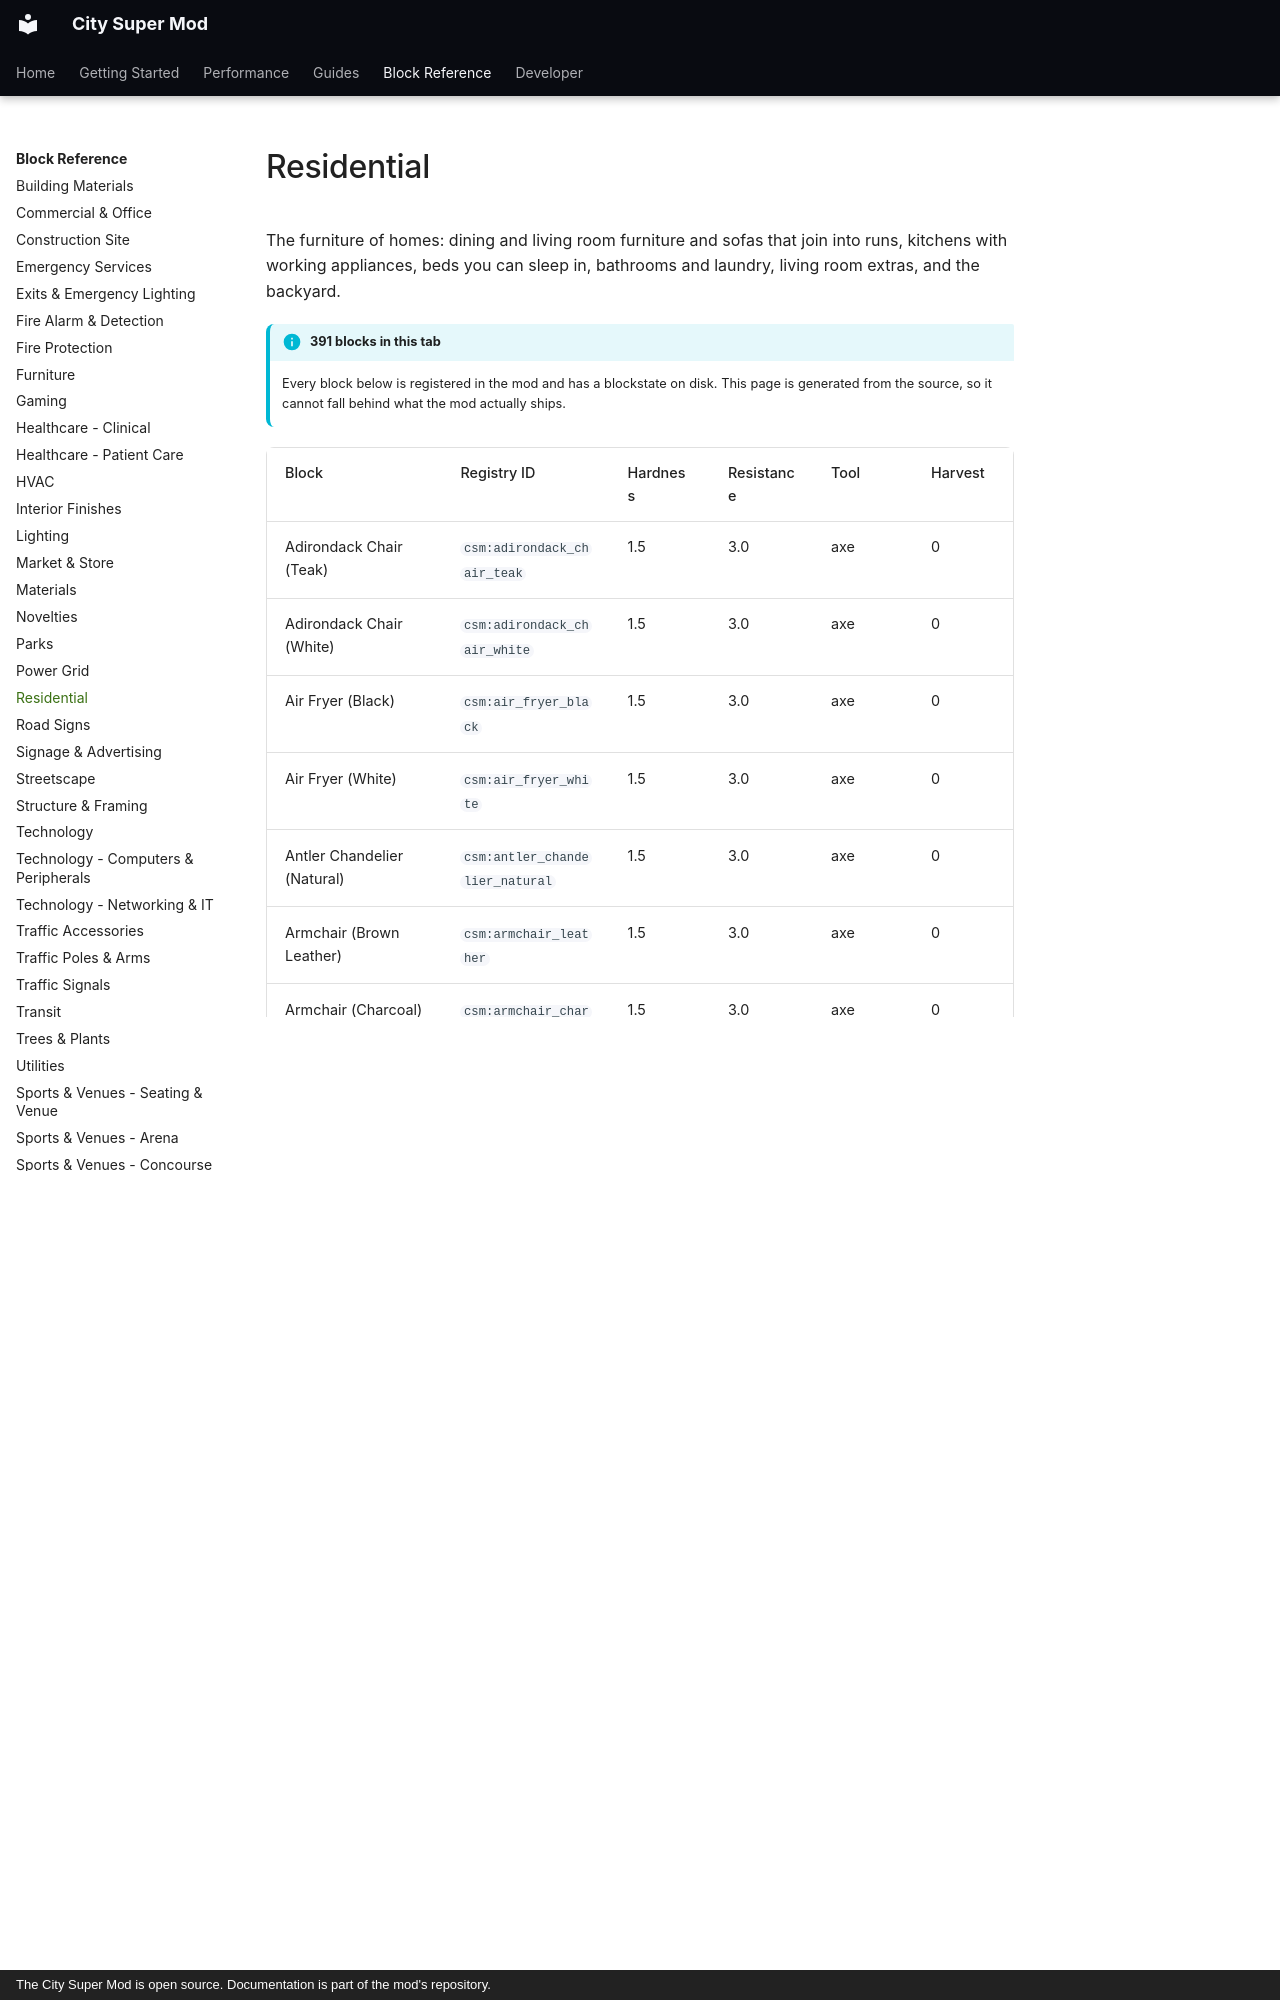

repository: Mica-Technologies/minecraft-city-super-mod · page: reference/residential/index.html · generator: mkdocs · copyright: The City Super Mod is open source. Documentation is part of the mod's repository.

# Residential

The furniture of homes: dining and living room furniture and sofas that join into runs, kitchens with working appliances, beds you can sleep in, bathrooms and laundry, living room extras, and the backyard.

!!! info "391 blocks in this tab"

    Every block below is registered in the mod and has a blockstate on disk. This page is
    generated from the source, so it cannot fall behind what the mod actually ships.

<div class="block-table" markdown>
